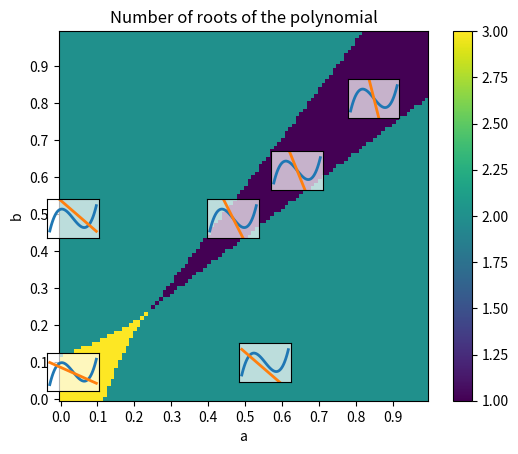

Write the Python code that produced this figure.
import numpy as np
import matplotlib.pyplot as plt
import numpy.polynomial.polynomial as poly 

def add_embed_line( x, y, a, b, low = -0.1, high = 0.1 ):
    U = lambda rho, a, b: rho*(1 - rho)*(0.5 - rho)
    L = lambda rho, a, b: (-(a + b)*rho + b)/2.0

    fig = plt.gcf()
    sa1 = fig.add_axes( [x, y, .08, .08] )
    sa1.set_xticks([])
    sa1.set_yticks([])

    rho = np.linspace( -0.1, 1.1, 100 )
    sa1.plot( rho, U(rho, a, b), linewidth = 2.0)
    sa1.plot( rho, L(rho, a, b), linewidth = 2.0)
    sa1.patch.set_alpha(0.7)
    sa1.set_ylim( low , high )


def nroots( a, b ):
    r = poly.polyroots([-b, a+b+1,-3,2])
    
    diff_r = []

    for i in range(r.size):
        b = False
        # if np.abs(np.imag(r[i])) < 0.01:
        #     print r[i]

        for j in range(len(diff_r)):
            if np.abs(np.real(r[i]) - np.real(diff_r[j])) < 0.1:
                b = True
        
        if not b: #and np.abs(np.imag(r[i])) < 0.01:
            diff_r.append(r[i])

    return len(diff_r)

N = 100
a = np.linspace( 0, 1, N )
b = np.linspace( 0, 1, N )
X = np.zeros((N,N))

for i in range( N ):
    for j in range( N ):
        X[i,j] = nroots( a[i], b[j] )

lbl_range = np.arange(0, 1, 0.1)
xtick_labels = ['%.1f'%x for x in lbl_range]
plt.imshow( X, interpolation='nearest', origin='lower')
plt.colorbar()
plt.xlabel( 'a' )
plt.xticks( N*lbl_range, xtick_labels ) 
plt.ylabel( 'b' )
plt.yticks( N*lbl_range, xtick_labels )
plt.title( 'Number of roots of the polynomial' )

# Adding subaxis
add_embed_line( 0.15, 0.13, 0.1, 0.08 )
add_embed_line( 0.15, 0.45, 0.1, 0.25)
add_embed_line( 0.45, 0.15, 0.25, 0.1)
add_embed_line( 0.40, 0.45, 0.4, 0.4)
add_embed_line( 0.5, 0.55, 0.5, 0.5)
add_embed_line( 0.62, 0.7, 0.8, 0.8)

plt.show()